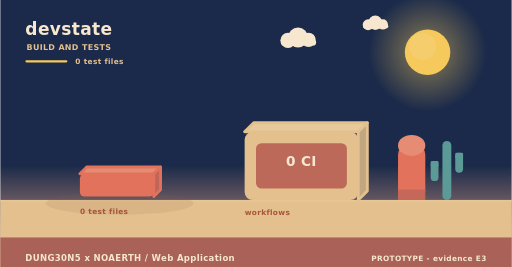
t = 0.00 s
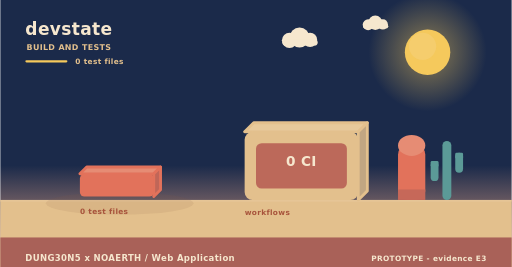
t = 2.00 s
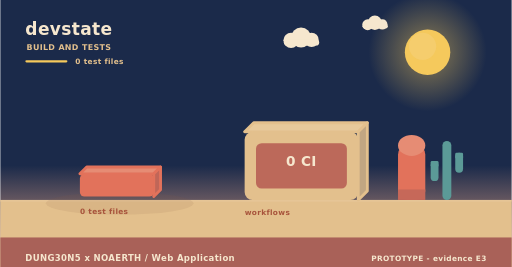
t = 4.00 s
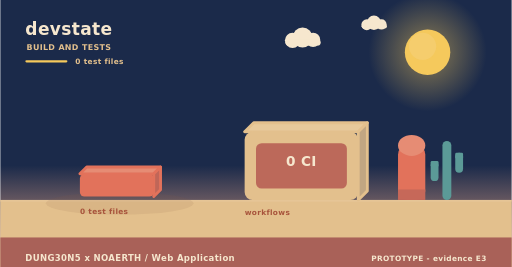
t = 6.00 s
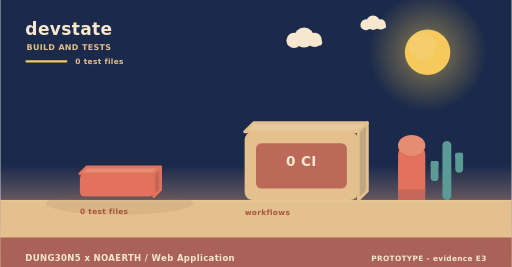
t = 8.00 s
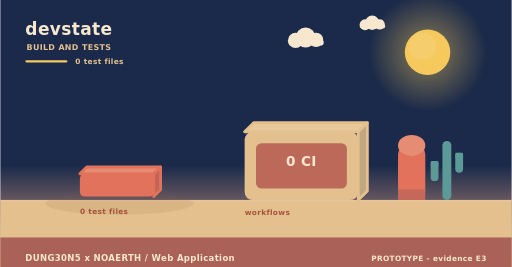
t = 10.00 s

The animated SVG that drew these frames (rendered in a browser with its animation timeline set to each time). Animation: 3 SMIL elements (animateTransform=3); frames cover the first 10.00 s, repeats indefinitely.

<svg xmlns="http://www.w3.org/2000/svg" width="900" height="470" viewBox="0 0 900 470" role="img" aria-label="devstate - how it is verified"><linearGradient id="skyb" x1="0" y1="0" x2="0" y2="1"><stop offset="0" stop-color="#1b2a4a"/><stop offset="0.62" stop-color="#1b2a4a"/><stop offset="1" stop-color="#f3ad8a"/></linearGradient><rect width="900" height="470" fill="url(#skyb)"/><radialGradient id="sunb"><stop offset="0.35" stop-color="#f5c95c" stop-opacity="0.34"/><stop offset="1" stop-color="#f5c95c" stop-opacity="0"/></radialGradient><circle cx="752" cy="92" r="104" fill="url(#sunb)"/><circle cx="752" cy="92" r="40" fill="#f5c95c"/><circle cx="743.2" cy="81.6" r="24" fill="#f5d27e" opacity="0.5"/><g><circle cx="524" cy="66" r="17.64" fill="#f6e7ce"/><circle cx="506.36" cy="71.04" r="13.44" fill="#f6e7ce"/><circle cx="542.48" cy="70.2" r="12.6" fill="#f6e7ce"/><rect x="493.76" y="69.36" width="62.16" height="10.92" rx="5.46" fill="#f6e7ce"/><animateTransform attributeName="transform" type="translate" values="0 0;24 0;0 0" dur="36s" begin="0s" repeatCount="indefinite"/></g><g><circle cx="660" cy="40" r="12.6" fill="#f6e7ce"/><circle cx="647.4" cy="43.6" r="9.6" fill="#f6e7ce"/><circle cx="673.2" cy="43" r="9" fill="#f6e7ce"/><rect x="638.4" y="42.4" width="44.4" height="7.8" rx="3.9" fill="#f6e7ce"/><animateTransform attributeName="transform" type="translate" values="0 0;-18 0;0 0" dur="46s" begin="3s" repeatCount="indefinite"/></g><rect x="0" y="352" width="900" height="118" fill="#e3c08d"/><rect x="0" y="352" width="900" height="3" fill="#e6c596"/><text x="44" y="62" font-family="Verdana,DejaVu Sans,sans-serif" font-size="30" font-weight="700" letter-spacing="0.6" fill="#f6e7ce" text-anchor="start">devstate</text><text x="46" y="88" font-family="Verdana,DejaVu Sans,sans-serif" font-size="14" font-weight="700" letter-spacing="0.6" fill="#e3c08d" text-anchor="start">BUILD AND TESTS</text><rect x="44" y="106" width="74" height="4" rx="2" fill="#f5c95c"/><text x="132" y="112" font-family="Verdana,DejaVu Sans,sans-serif" font-size="13" font-weight="700" letter-spacing="0.6" fill="#e3c08d" text-anchor="start">0 test files</text><ellipse cx="210" cy="358" rx="130" ry="20" fill="rgba(138,90,68,0.11)"/><g><path d="M140,306 L270,306 L282,294 L152,294 Z" fill="#e68c74" stroke="#e2725b" stroke-width="5" stroke-linejoin="round"/><path d="M270,306 L282,294 L282,334 L270,346 Z" fill="#c06658" stroke="#e2725b" stroke-width="5" stroke-linejoin="round"/><rect x="140" y="306" width="130" height="40" rx="8" fill="#e2725b"/><animateTransform attributeName="transform" type="translate" values="0 10;0 0" dur="0.8s" begin="0.5s" fill="freeze"/></g><text x="140" y="376" font-family="Verdana,DejaVu Sans,sans-serif" font-size="13" font-weight="700" letter-spacing="0.6" fill="#a8543c" text-anchor="start">0 test files</text><path d="M430,232 L630,232 L646,216 L446,216 Z" fill="#e7c99b" stroke="#e3c08d" stroke-width="5" stroke-linejoin="round"/><path d="M630,232 L646,216 L646,336 L630,352 Z" fill="#c1a682" stroke="#e3c08d" stroke-width="5" stroke-linejoin="round"/><rect x="430" y="232" width="200" height="120" rx="14" fill="#e3c08d"/><rect x="450" y="252" width="160" height="80" rx="10" fill="#ba6458" opacity="0.94"/><text x="530" y="292" font-family="Verdana,DejaVu Sans,sans-serif" font-size="24" font-weight="700" letter-spacing="0.6" fill="#f6e7ce" text-anchor="middle">0 CI</text><text x="430" y="378" font-family="Verdana,DejaVu Sans,sans-serif" font-size="13" font-weight="700" letter-spacing="0.6" fill="#a8543c" text-anchor="start">workflows</text><rect x="700" y="256" width="48" height="96" rx="16" fill="#e2725b"/><ellipse cx="724" cy="256" rx="24" ry="18.46" fill="#e68c74"/><rect x="700" y="333.54" width="48" height="18.46" fill="#c66859"/><rect x="778.18" y="248" width="15.64" height="104" rx="7.82" fill="#5b9a97"/><rect x="757.48" y="283.36" width="13.8" height="35.36" rx="6.9" fill="#5b9a97"/><rect x="757.48" y="283.36" width="13.8" height="10.4" rx="2.3" fill="#5b9a97"/><rect x="800.72" y="268.8" width="13.8" height="35.36" rx="6.9" fill="#5b9a97"/><rect x="800.72" y="268.8" width="13.8" height="10.4" rx="2.3" fill="#5b9a97"/><rect x="0" y="418" width="900" height="52" rx="0" fill="#a65c56" opacity="0.94"/><text x="44" y="460" font-family="Verdana,DejaVu Sans,sans-serif" font-size="15" font-weight="700" letter-spacing="0.6" fill="#f6e7ce" text-anchor="start">DUNG30N5 x NOAERTH  /  Web Application</text><text x="856" y="460" font-family="Verdana,DejaVu Sans,sans-serif" font-size="13" font-weight="700" letter-spacing="0.6" fill="#f6e7ce" text-anchor="end">PROTOTYPE  -  evidence E3</text></svg>
